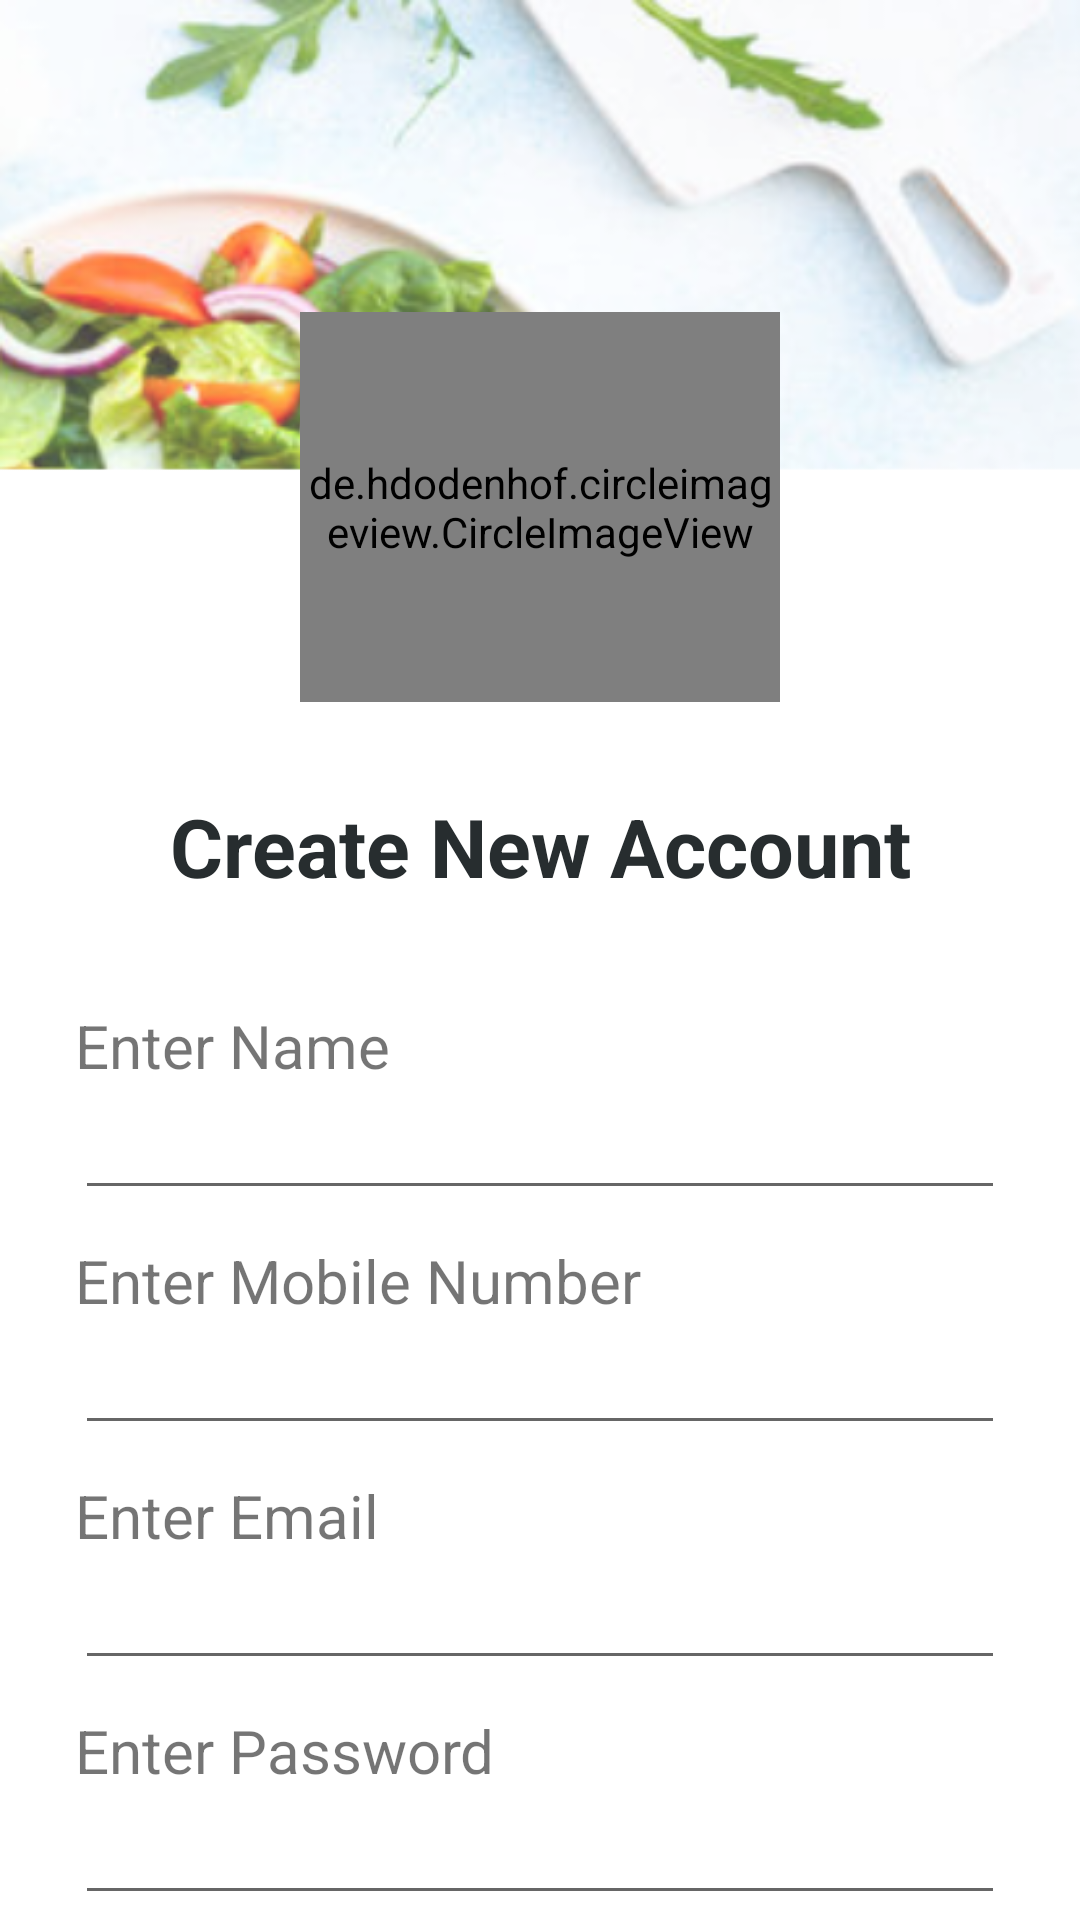

Here is an Android app screen rendered from its layout file. Give the layout XML and the strings, colors and styles it references.
<!-- AndroidManifest.xml: application theme Theme.TrainFood -->
<!-- res/layout/activity_register.xml -->
<?xml version="1.0" encoding="utf-8"?>
<LinearLayout xmlns:android="http://schemas.android.com/apk/res/android"
    xmlns:app="http://schemas.android.com/apk/res-auto"
    xmlns:tools="http://schemas.android.com/tools"
    android:layout_width="match_parent"
    android:layout_height="match_parent"
    android:orientation="vertical"
    android:background="@drawable/registerbg"
    tools:context=".RegisterActivity">

    <de.hdodenhof.circleimageview.CircleImageView
        android:id="@+id/circleImageView"
        android:layout_width="160dp"
        android:layout_height="130dp"
        android:layout_gravity="center"
        android:layout_marginTop="104dp"
        android:src="@drawable/profileicon" />
    
    <LinearLayout
        android:layout_width="match_parent"
        android:layout_height="wrap_content"
        android:orientation="vertical">

        <ScrollView
            android:layout_width="match_parent"
            android:layout_height="wrap_content"
            android:scrollbars="none">

            <LinearLayout
                android:layout_width="match_parent"
                android:layout_height="wrap_content"
                android:orientation="vertical"
                android:padding="25dp">

                <TextView
                    android:layout_width="match_parent"
                    android:layout_height="wrap_content"
                    android:text="Create New Account"
                    android:layout_marginTop="5dp"
                    android:textStyle="bold"
                    android:textSize="27dp"
                    android:gravity="center"
                    android:textColor="@color/text_black"/>

                <TextView
                    android:layout_width="match_parent"
                    android:layout_height="wrap_content"
                    android:text="Enter Name"
                    android:layout_marginTop="35dp"
                    android:textSize="20dp"/>

                <EditText
                    android:id="@+id/nameEditText"
                    android:layout_width="match_parent"
                    android:layout_height="wrap_content"/>

                <TextView
                    android:layout_width="match_parent"
                    android:layout_height="wrap_content"
                    android:text="Enter Mobile Number"
                    android:layout_marginTop="10dp"
                    android:textSize="20dp"/>

                <EditText
                    android:id="@+id/numberEditText"
                    android:layout_width="match_parent"
                    android:layout_height="wrap_content"
                    android:inputType="number"/>

                <TextView
                    android:layout_width="match_parent"
                    android:layout_height="wrap_content"
                    android:text="Enter Email"
                    android:layout_marginTop="10dp"
                    android:textSize="20dp"/>

                <EditText
                    android:id="@+id/emailEditText"
                    android:layout_width="match_parent"
                    android:layout_height="wrap_content"/>


                <TextView
                    android:layout_width="match_parent"
                    android:layout_height="wrap_content"
                    android:text="Enter Password"
                    android:layout_marginTop="10dp"
                    android:textSize="20dp"/>

                <EditText
                    android:id="@+id/passwordEditText"
                    android:layout_width="match_parent"
                    android:layout_height="wrap_content"/>

                <TextView
                    android:layout_width="wrap_content"
                    android:layout_height="wrap_content"
                    android:layout_gravity="center"
                    android:layout_marginTop="22dp"
                    android:layout_marginLeft="25dp"
                    android:layout_marginRight="25dp"
                    android:text="By tap “Register” you agree the"
                    android:textColor="#4a4a4a"
                    android:textSize="14dp" />



                <LinearLayout
                    android:layout_width="wrap_content"
                    android:layout_height="wrap_content"
                    android:layout_gravity="center"
                    android:orientation="horizontal"
                    android:layout_marginLeft="25dp"
                    android:layout_marginRight="25dp">

                    <LinearLayout
                        android:layout_width="wrap_content"
                        android:layout_height="wrap_content"
                        android:orientation="vertical">

                        <TextView
                            android:layout_width="wrap_content"
                            android:layout_height="wrap_content"
                            android:text="Terms of Service"
                            android:textColor="#0e92c2"
                            android:textSize="14dp" />

                        <View
                            android:layout_width="match_parent"
                            android:layout_height="1dp"
                            android:background="#4a4a4a" />

                    </LinearLayout>

                    <TextView
                        android:layout_width="wrap_content"
                        android:layout_height="wrap_content"
                        android:layout_marginLeft="5dp"
                        android:text="and"
                        android:textColor="#4a4a4a"
                        android:textSize="14dp" />

                    <LinearLayout
                        android:layout_width="wrap_content"
                        android:layout_height="wrap_content"
                        android:layout_marginLeft="5dp"
                        android:orientation="vertical">

                        <TextView
                            android:layout_width="wrap_content"
                            android:layout_height="wrap_content"
                            android:text="Privacy Policy"
                            android:textColor="#0e92c2"
                            android:textSize="14dp" />

                        <View
                            android:layout_width="match_parent"
                            android:layout_height="1dp"
                            android:background="#4a4a4a" />

                    </LinearLayout>
                </LinearLayout>

                <Button
                    android:id="@+id/registerButton"
                    android:layout_width="match_parent"
                    android:layout_height="wrap_content"
                    android:layout_marginTop="20dp"
                    android:text="Register"
                    android:background="@drawable/rect_button"
                    android:layout_marginLeft="10dp"
                    android:layout_marginRight="10dp"
                    android:padding="10dp"/>

                <LinearLayout
                    android:layout_width="match_parent"
                    android:layout_height="wrap_content"
                    android:layout_marginTop="20dp"
                    android:gravity="center"
                    android:orientation="horizontal">

                    <TextView
                        android:layout_width="wrap_content"
                        android:layout_height="wrap_content"
                        android:textSize="18dp"
                        android:text="Already have an account?"
                        android:textColor="@color/black"/>

                    <TextView
                        android:id="@+id/signInTextView"
                        android:layout_width="wrap_content"
                        android:layout_height="wrap_content"
                        android:layout_marginLeft="10dp"
                        android:textSize="22dp"
                        android:textColor="@color/brown"
                        android:textStyle="bold"
                        android:clickable="true"
                        android:text="Sign in"/>

                </LinearLayout>

            </LinearLayout>
        </ScrollView>
        
        
    </LinearLayout>

</LinearLayout>
<!-- resources referenced by this layout -->
<resources>
  <color name="black">#FF000000</color>
  <color name="brown">#914D19</color>
  <color name="text_black">#272D2F</color>
  <!-- drawable rect_button (drawable) -->
  <?xml version="1.0" encoding="UTF-8"?>
  <shape xmlns:android="http://schemas.android.com/apk/res/android" android:id="@+id/listview_background_shape">
      <stroke android:width="0dp"
          android:color="#ffffff" />
      <corners android:radius="20dp" />
      <solid android:color="@color/purple_500" />
  </shape>
  <!-- drawable registerbg: png bitmap (drawable, 131207 bytes) -->
  <style name="Theme.TrainFood" parent="Theme.MaterialComponents.Light.NoActionBar">
          
          <item name="colorPrimary">@color/brown</item>
          <item name="colorPrimaryVariant">@color/brown</item>
          <item name="colorOnPrimary">@color/white</item>
          
          <item name="colorSecondary">@color/teal_200</item>
          <item name="colorSecondaryVariant">@color/teal_700</item>
          <item name="colorOnSecondary">@color/black</item>
          
          <item name="android:statusBarColor">?attr/colorPrimaryVariant</item>
          
      </style>
  <color name="purple_500">#FF6200EE</color>
  <color name="white">#FFFFFFFF</color>
  <color name="teal_200">#FF03DAC5</color>
  <color name="teal_700">#FF018786</color>
</resources>
